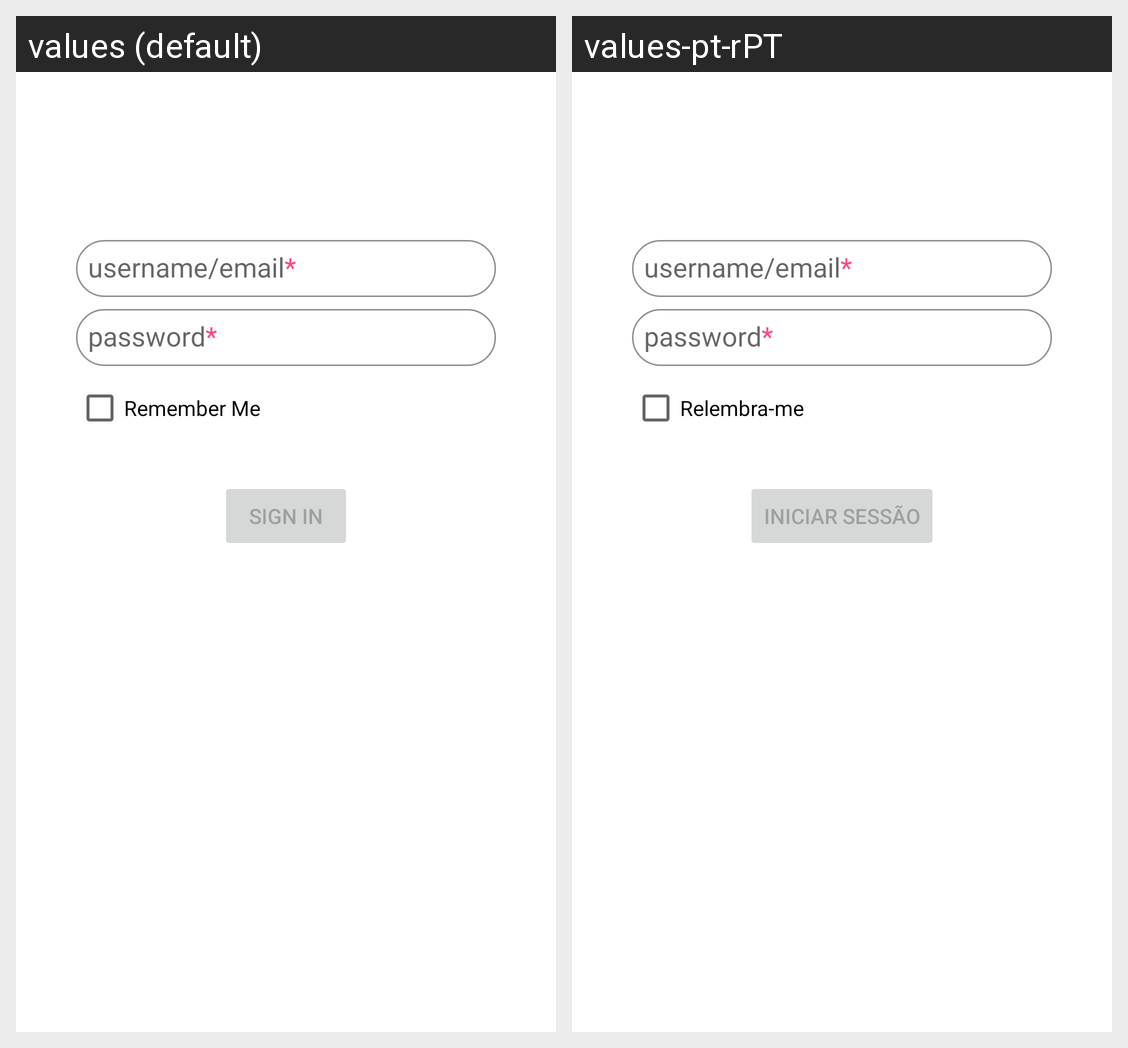

Translations of the strings shown on this Android screen, per locale in the grid:
Android screen res/layout/activity_login.xml rendered under 2 locales, left to right: values (default), values-pt-rPT. Device: Nexus 5 (rendered at 1080×1920; each locale shown at half size, 540×960, under a caption strip naming it); theme Theme.VOW.
Strings drawn on this screen, with the default value and each locale's value (text and hints the layout hard-codes, and strings that could not be matched under every locale, appear in the picture but are not listed):

username_email
  values: username/email*
  values-pt-rPT: username/email*

prompt_password
  values: password*
  values-pt-rPT: password*

action_sign_in_short
  values: Sign in
  values-pt-rPT: Iniciar sessão

remember_me
  values: Remember Me
  values-pt-rPT: Relembra-me
